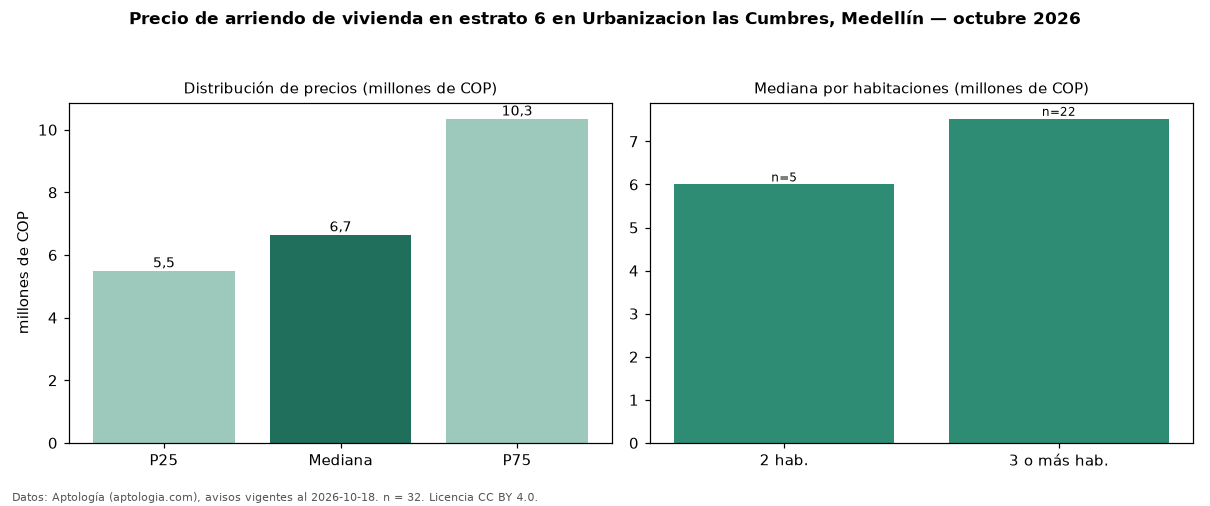

The file beside this chart, header and first rows:
seccion, metrica, valor, moneda, n
precio, p25, 5500000, COP, 32
precio, mediana, 6650000, COP, 32
precio, p75, 10350000, COP, 32
precio, minimo, 4100000, COP, 32
precio, maximo, 22000000, COP, 32
m2, mediana_precio_m2, 51470, COP, 32
m2, area_mediana_m2, 139.5, m2, 32
banos, mediana_banos, 3.0, , 
parqueadero, pct_con_parqueadero, 100.0, %, 31
estrato, estrato_mas_frecuente, 6, , 32
habitaciones, 2, 6000000, COP, 5
habitaciones, 3+, 7525000, COP, 22
fuente, fecha_datos, 2026-10-18, , 
fuente, atribucion, https://www.aptologia.com/arriendo/medel…, , 
fuente, licencia, CC BY 4.0, , 
